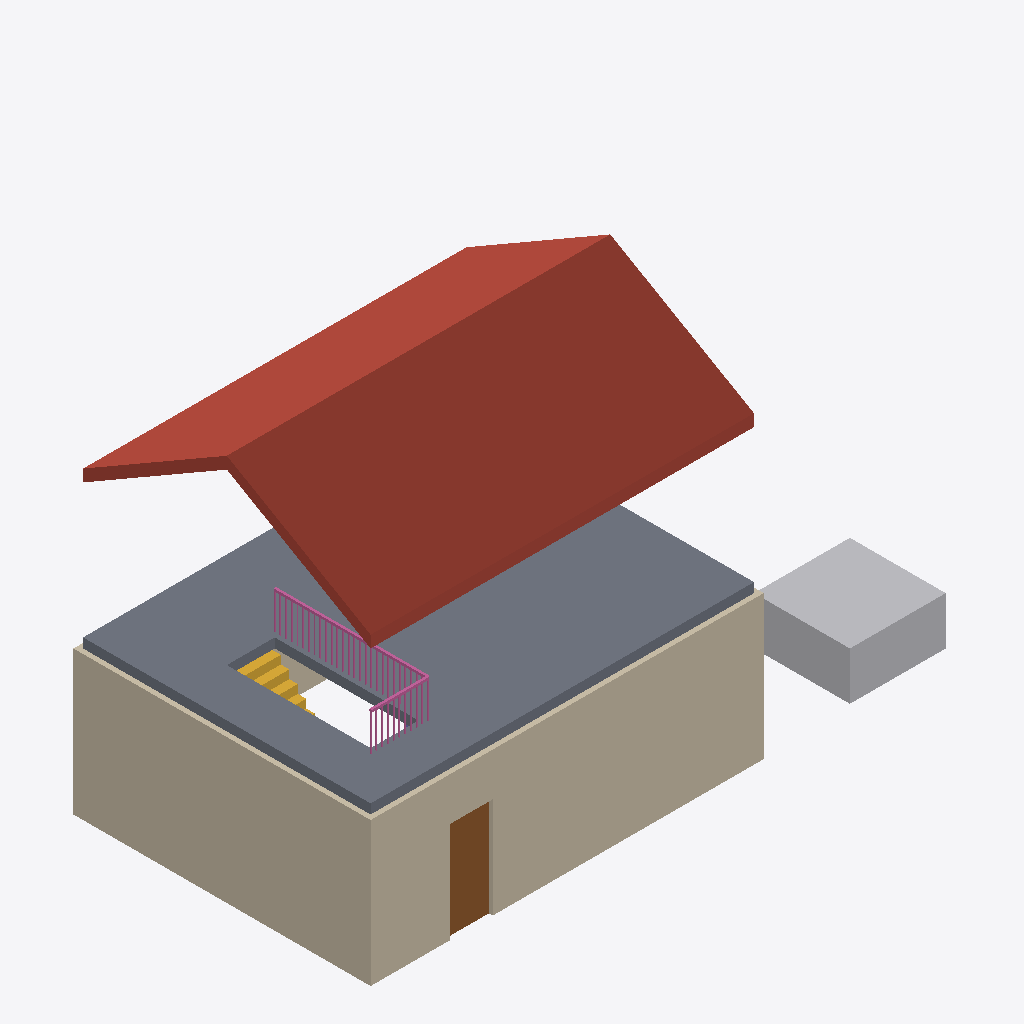
Isometric view of an IFC building model (IFC-SPF (STEP), schema IFC4X3, length unit metre), seen from the south-west, elements coloured by IFC class: 3 walls (beige), 1 roof (red-brown), 1 slab (grey), 1 other element (light grey), 1 door (brown), 1 railing (pink), 1 stair (yellow).
Extent 12.1 m × 6.2 m × 8.0 m (x, y, z). Storeys (3): Rez-de-chaussée at 0.00 m; Étage at 3.00 m; Toiture at 6.00 m. Elements (12): 4 IfcWall, 1 IfcBuildingElementProxy, 1 IfcColumn, 1 IfcDoor, 1 IfcRailing, 1 IfcRoof, 1 IfcSlab, 1 IfcStair, 1 IfcWindow.

HEADER;
FILE_DESCRIPTION(('ViewDefinition [ReferenceView]'),'2;1');
FILE_NAME('PETIT_revision_1.ifc','2026-10-04T00:00:00',(''),(''),'Fadi  Atelier (atelier-model, criture directe)','Fadi','');
FILE_SCHEMA(('IFC4X3'));
ENDSEC;
DATA;
#15=IFCPROJECT('1fS$5mF9sUsHgU7djj9Nsx',$,'PETIT — Corpus PETIT',$,$,$,$,(#10),#5);
#17=IFCSITE('2MNn6XyncH69yaTqgQfoWu',$,'Site',$,$,#16,$,$,.ELEMENT.,$,$,$,$,$);
#19=IFCBUILDING('3vFGeeU9XQmaiblLlmXe1i',$,'Corpus PETIT',$,$,#18,$,$,.ELEMENT.,$,$,$);
#25=IFCBUILDINGSTOREY('2q$FOd5VP0y555TWIwFlL4',$,'Rez-de-chaussée',$,$,#24,$,$,.ELEMENT.,0.0);
#29=IFCBUILDINGSTOREY('2kJo9DrQSIxf7Nny22lj5X',$,'Étage',$,$,#28,$,$,.ELEMENT.,3.0);
#33=IFCBUILDINGSTOREY('0luJQ4ACAydpyUSALUIM_s',$,'Toiture',$,$,#32,$,$,.ELEMENT.,6.0);
#283=IFCROOF('2HtOIf_HjlimzELKgBeynN',$,'t1',$,$,#282,$,$,.GABLE_ROOF.);
#64=IFCSLAB('0HjQkvv7uLOuzsBZeKngp7',$,'d1',$,$,#62,#63,$,.FLOOR.);
#111=IFCWALL('2bp5i4aMS$77k7LzyqX34w',$,'m1',$,$,#95,#110,$,.STANDARD.);
#227=IFCWALL('2Yp5PBBMWqi7Q7K02oXFUK',$,'m4',$,$,#211,#226,$,.STANDARD.);
#299=IFCBUILDINGELEMENTPROXY('2qAfHDFlsYFw3gsGH4WoyS',$,'Esquisse — Boîte',$,'Planche',#297,#298,$,.NOTDEFINED.);
#136=IFCDOOR('0Pqyrbw_hyttT4QwOjfeEB',$,'p1',$,$,#133,#135,$,2.1,0.9,.DOOR.,$,$);
#81=IFCRAILING('0fivBgl8C30lTv48d5q23q',$,'g1',$,$,#79,#80,$,.GUARDRAIL.);
#71=IFCSTAIR('2LkBeSIdpor8jpwLU8Lbpo',$,'e1',$,$,#69,#70,$,.NOTDEFINED.);
#205=IFCWALL('2dp5ugxMVFy7s7MmNuXMN6',$,'m3',$,$,#189,#204,$,.STANDARD.);
ENDSEC;
